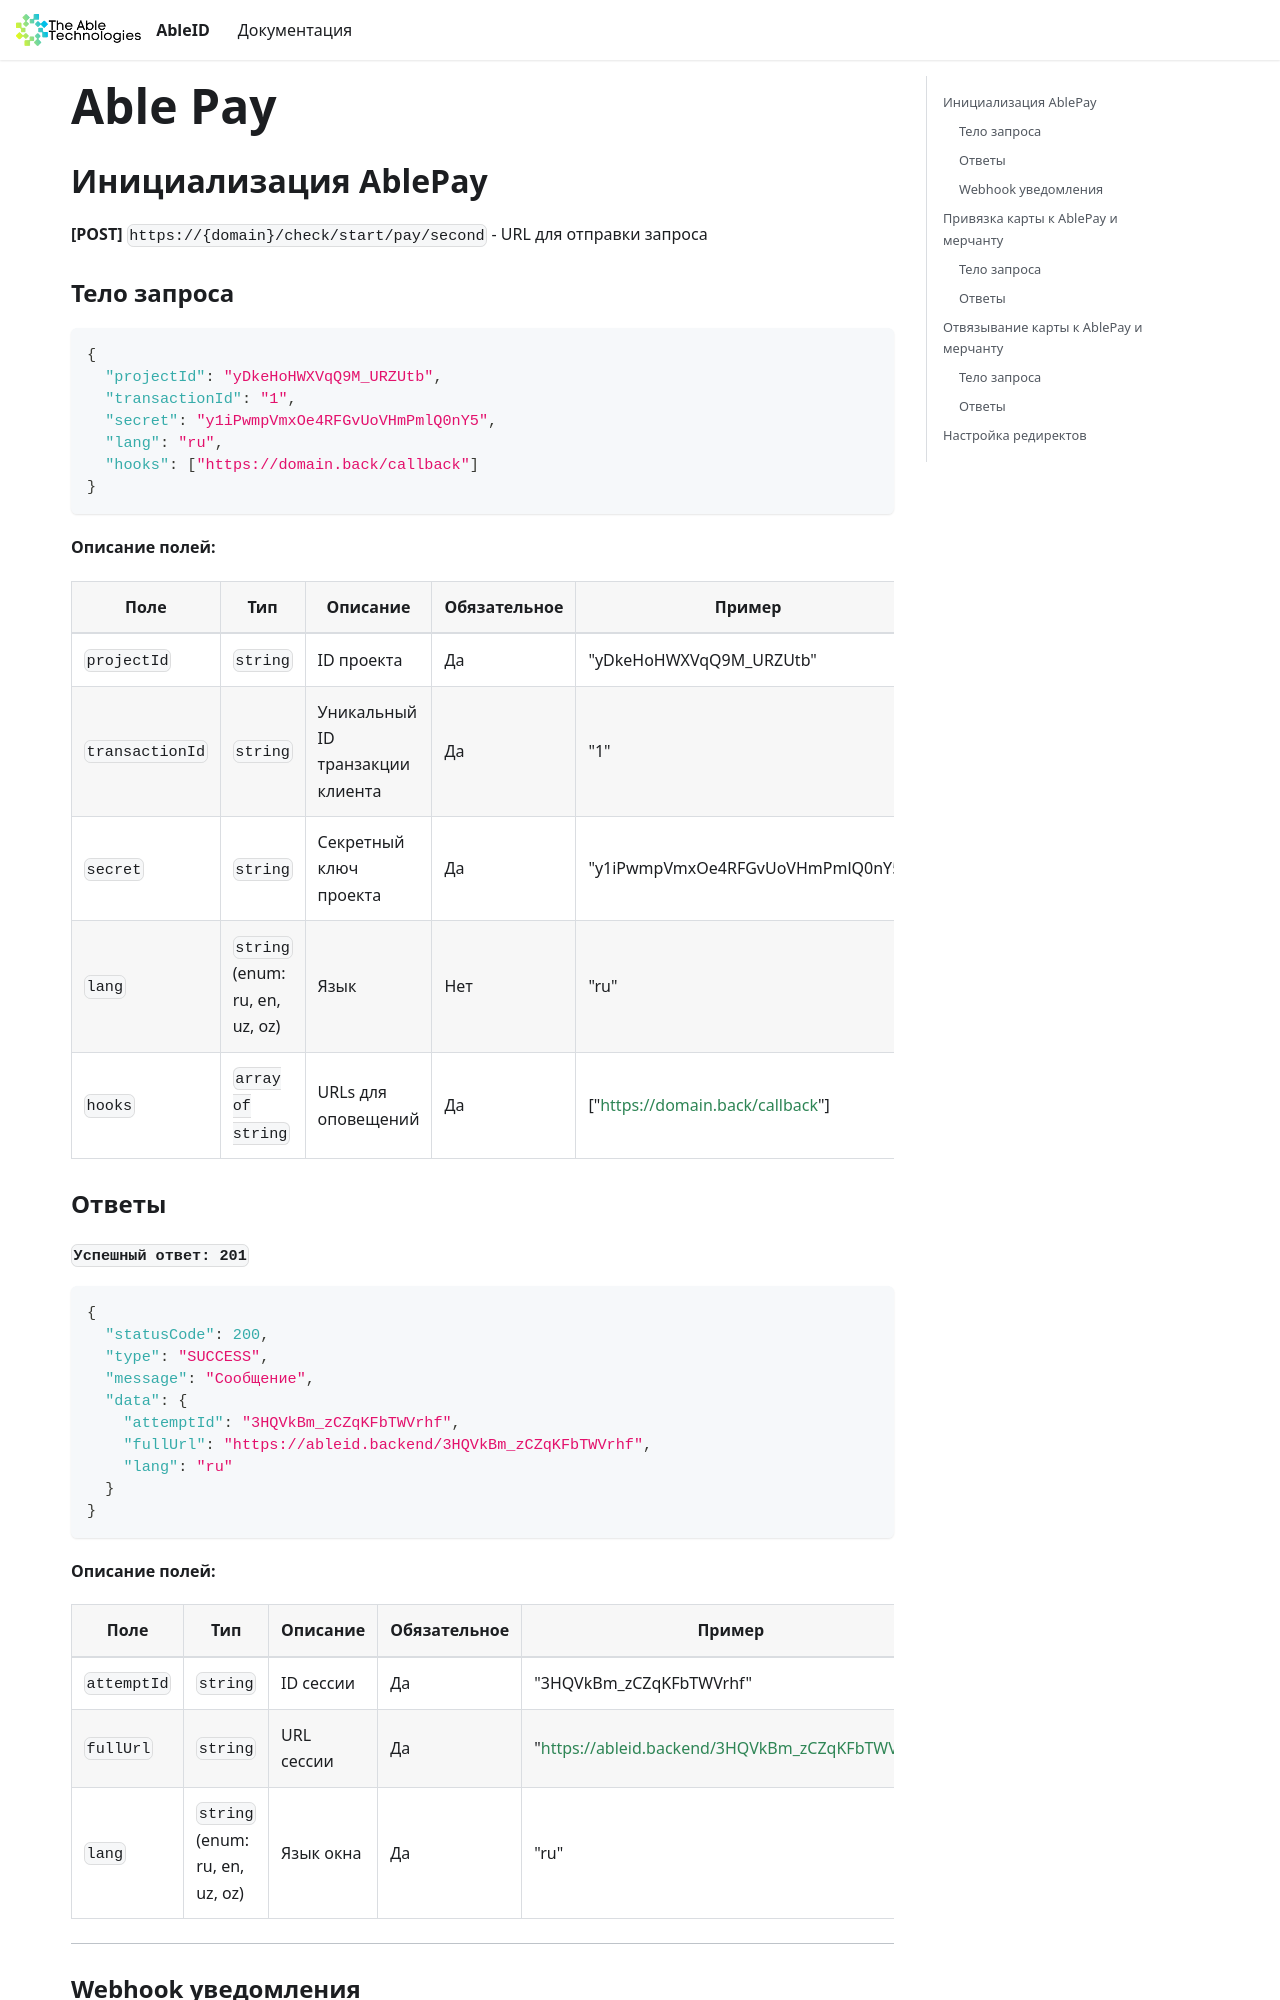

repository: theabletechnologies/ableid-docs · page: ablepay-temp.html · generator: docusaurus

---
id: ablepay-temp
title: Able Pay
---

## Инициализация AblePay

**[POST]** `https://{domain}/check/start/pay/second` - URL для отправки запроса

### Тело запроса

```json
{
  "projectId": "yDkeHoHWXVqQ9M_URZUtb",
  "transactionId": "1",
  "secret": "y1iPwmpVmxOe4RFGvUoVHmPmlQ0nY5",
  "lang": "ru",
  "hooks": ["https://domain.back/callback"]
}
```

**Описание полей:**

| Поле            | Тип                             | Описание                         | Обязательное | Пример                           |
|-----------------|---------------------------------|----------------------------------|--------------|----------------------------------|
| `projectId`     | `string`                        | ID проекта                       | Да           | "yDkeHoHWXVqQ9M_URZUtb"          |
| `transactionId` | `string`                        | Уникальный ID транзакции клиента | Да           | "1"                              |
| `secret`        | `string`                        | Секретный ключ проекта           | Да           | "y1iPwmpVmxOe4RFGvUoVHmPmlQ0nY5" |
| `lang`          | `string` (enum: ru, en, uz, oz) | Язык                             | Нет          | "ru"                             |
| `hooks`         | `array of string`               | URLs для оповещений              | Да           | ["https://domain.back/callback"] |

### Ответы
